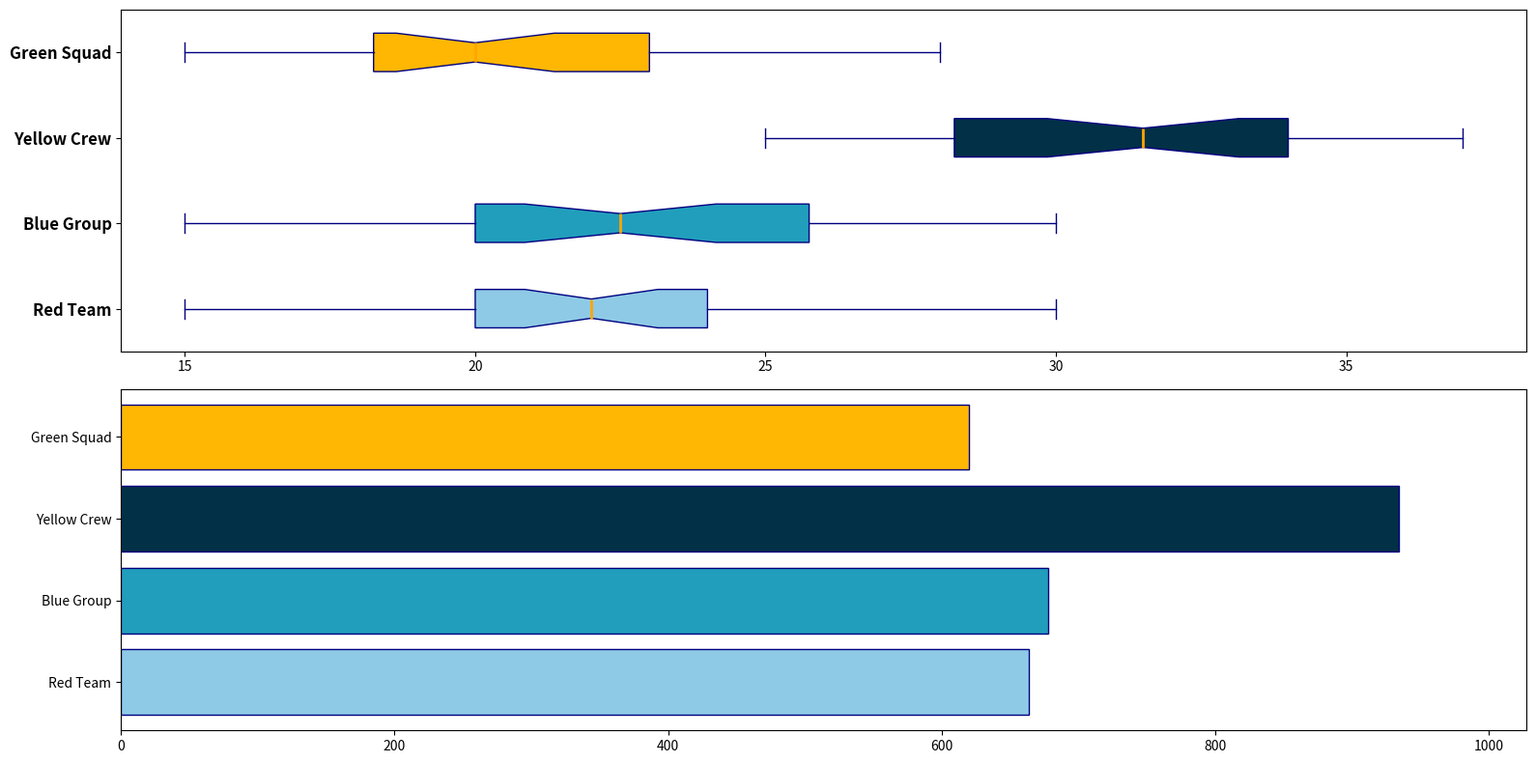

Write Python code to recreate this figure.
import matplotlib.pyplot as plt
import numpy as np

# Data for each team's hours
alpha_hours = [15, 18, 24, 20, 22, 17, 21, 23, 19, 26, 29, 18, 20, 24, 22, 27, 30, 20, 22, 24, 26, 20, 27, 19, 18, 24, 25, 23, 21, 20]
beta_hours = [20, 15, 17, 16, 19, 22, 21, 24, 22, 23, 18, 20, 19, 21, 23, 26, 28, 29, 30, 24, 25, 20, 22, 24, 26, 19, 28, 27, 26, 24]
gamma_hours = [30, 28, 32, 35, 29, 34, 33, 31, 29, 28, 30, 32, 25, 27, 26, 28, 32, 33, 34, 37, 35, 36, 34, 28, 27, 29, 30, 33, 34, 35]
delta_hours = [17, 19, 23, 20, 21, 18, 17, 16, 20, 24, 23, 25, 27, 28, 22, 20, 19, 18, 15, 17, 20, 19, 18, 20, 22, 23, 19, 21, 24, 25]

# Calculate total hours for each team
total_hours = [sum(alpha_hours), sum(beta_hours), sum(gamma_hours), sum(delta_hours)]

teams = ["Red Team", "Blue Group", "Yellow Crew", "Green Squad"]

# Set up subplot with 2 rows and 1 column
fig, axs = plt.subplots(2, 1, figsize=(16, 8))

colors = ['#8ecae6', '#219ebc', '#023047', '#ffb703']

# 1st chart: Horizontal boxplot with adjusted properties
box = axs[0].boxplot(
    [alpha_hours, beta_hours, gamma_hours, delta_hours],
    vert=False, patch_artist=True, notch=True, # Set vert to False for horizontal layout
    boxprops=dict(facecolor='skyblue', color='navy'),
    whiskerprops=dict(color='navy'),
    capprops=dict(color='navy'),
    flierprops=dict(marker='o', color='red', markersize=6, alpha=0.6),
    medianprops=dict(color='orange', linewidth=2)
)

# Apply colors to box plot patches
for patch, color in zip(box['boxes'], colors):
    patch.set_facecolor(color)

# Set y-axis ticks and labels for the first subplot
axs[0].set_yticks(np.arange(1, len(teams)+1))
axs[0].set_yticklabels(teams, fontsize=12, fontweight='bold')

# 2nd chart: Horizontal bar chart
axs[1].barh(teams, total_hours, color=colors, edgecolor='navy')
axs[1].set_xlim(0, max(total_hours) * 1.1)

plt.tight_layout()
plt.show()
